4-way image classification set "DatasetMedian" from GitHub (MohamedNennouche/Alzheimer-stage-classification); label vocabulary: mild demented, moderate demented, non demented, very mild demented.

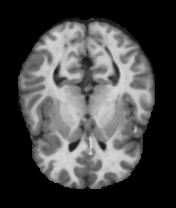
Label: non demented

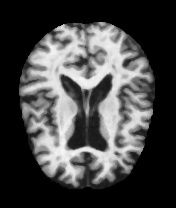
Label: mild demented

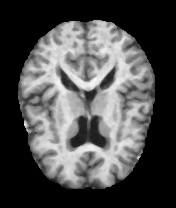
Label: very mild demented

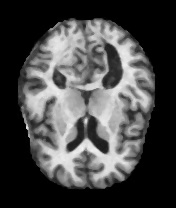
Label: non demented
